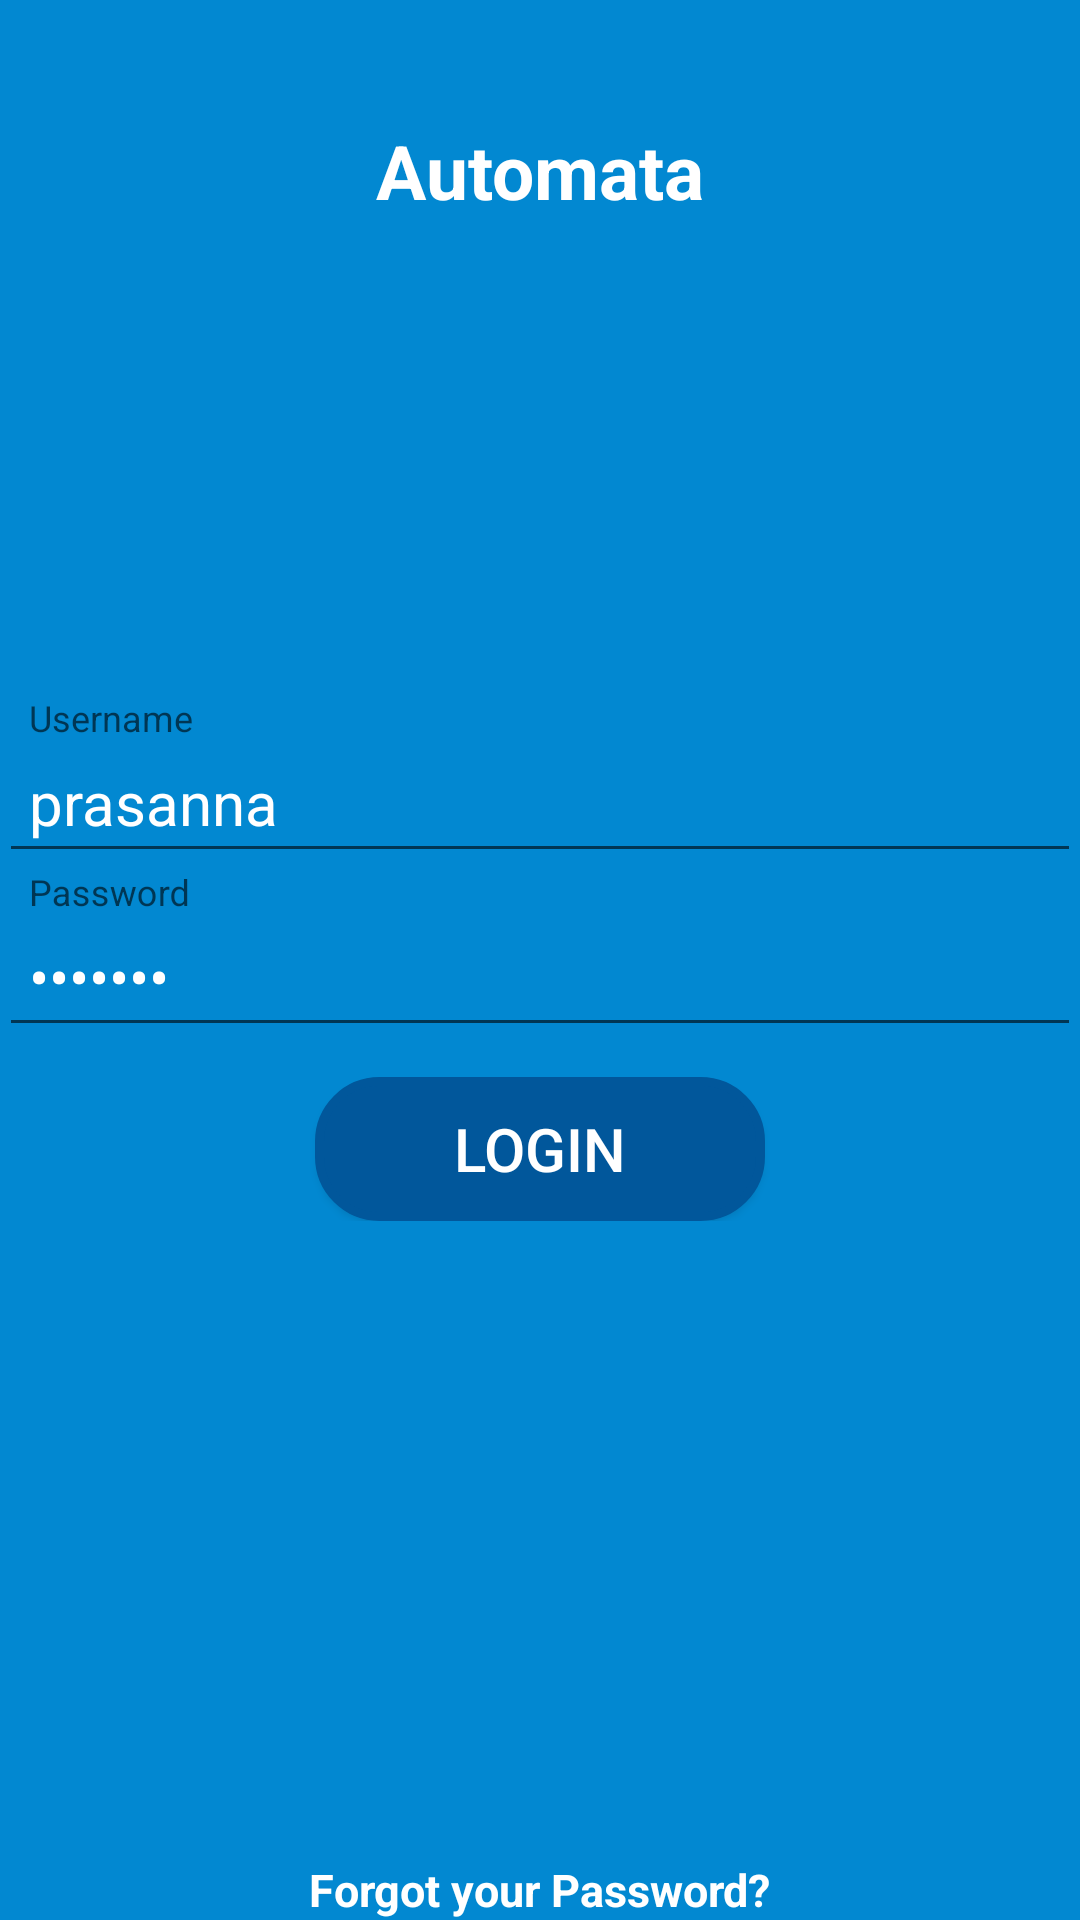

Produce the Android XML layout that renders to this screen, including the resource entries it uses.
<!-- AndroidManifest.xml: application theme AppTheme -->
<!-- res/layout/activity_login.xml -->
<?xml version="1.0" encoding="utf-8"?>
<RelativeLayout
    xmlns:android="http://schemas.android.com/apk/res/android"
    xmlns:tools="http://schemas.android.com/tools"
    android:layout_width="match_parent"
    android:layout_height="match_parent"
    android:paddingBottom="@dimen/activity_vertical_margin"
    android:paddingLeft="@dimen/activity_horizontal_margin"
    android:paddingRight="@dimen/activity_horizontal_margin"
    android:paddingTop="@dimen/activity_vertical_margin"
    android:background="@color/colorPrimary"
    tools:context=".ui.activity.AutomataActivity">

    <TextView
        android:id="@+id/header"
        android:layout_width="wrap_content"
        android:layout_height="wrap_content"
        android:text="@string/app_name"
        android:textColor="@android:color/white"
        android:textStyle="bold"
        android:layout_marginTop="40dp"
        android:layout_centerHorizontal="true"
        android:textSize="25sp"/>

    <LinearLayout
        android:layout_width="match_parent"
        android:layout_height="wrap_content"
        android:layout_centerInParent="true"
        android:orientation="vertical">

        <android.support.design.widget.TextInputLayout
            android:id="@+id/text_username_layout"
            android:layout_width="match_parent"
            android:layout_height="wrap_content"
            android:hint="Username">

            <EditText
                android:id="@+id/editTextUsername"
                android:layout_width="match_parent"
                android:layout_height="wrap_content"
                android:padding="10dp"
                android:inputType="textEmailAddress"
                android:textColor="@android:color/white"
                android:textSize="20sp"
                android:text="prasanna"
                android:textColorHint="@android:color/white"/>

        </android.support.design.widget.TextInputLayout>

        <android.support.design.widget.TextInputLayout
            android:id="@+id/text_password_layout"
            android:layout_width="match_parent"
            android:layout_height="wrap_content"
            android:hint="Password">

            <EditText
                android:id="@+id/editTextPassword"
                android:layout_width="match_parent"
                android:layout_height="wrap_content"
                android:padding="10dp"
                android:inputType="textPassword"
                android:textColor="@android:color/white"
                android:textSize="20sp"
                android:text="newpass"
                android:textColorHint="@android:color/white"/>

        </android.support.design.widget.TextInputLayout>

        <Button
            android:id="@+id/loginButton"
            android:layout_width="150dp"
            android:layout_height="wrap_content"
            android:padding="10dp"
            android:layout_marginTop="10dp"
            android:textSize="20sp"
            android:layout_gravity="center_horizontal"
            android:gravity="center"
            android:background="@drawable/rounded_button_blue"
            android:textColor="@android:color/white"
            android:text="@string/login_button"/>


    </LinearLayout>

    <TextView
        android:layout_width="wrap_content"
        android:layout_height="wrap_content"
        android:text="@string/forgot_password"
        android:textColor="@android:color/white"
        android:textStyle="bold"
        android:layout_alignParentBottom="true"
        android:layout_marginTop="40dp"
        android:layout_centerHorizontal="true"
        android:textSize="15sp"/>
</RelativeLayout>
<!-- resources referenced by this layout -->
<resources>
  <color name="colorPrimary">#0288D1</color>
  <!-- drawable rounded_button_blue (drawable) -->
  <?xml version="1.0" encoding="UTF-8"?>
  <shape xmlns:android="http://schemas.android.com/apk/res/android">
      <solid android:color="@color/colorPrimaryDark"/>
  
      <stroke android:width="3dp"
              android:color="@color/colorPrimaryDark"
          />
  
      <padding android:left="1dp"
               android:top="1dp"
               android:right="1dp"
               android:bottom="1dp"
          />
  
      <corners android:bottomRightRadius="20dp"
               android:bottomLeftRadius="20dp"
               android:topLeftRadius="20dp"
               android:topRightRadius="20dp"/>
  </shape>
  <string name="app_name">Automata</string>
  <string name="forgot_password">Forgot your Password?</string>
  <string name="login_button">Login</string>
  <style name="AppTheme" parent="Theme.AppCompat.Light.NoActionBar">
          
          <item name="colorPrimary">@color/colorPrimary</item>
          <item name="colorPrimaryDark">@color/colorPrimaryDark</item>
          <item name="colorAccent">@color/colorAccent</item>
          <item name="drawerArrowStyle">@style/DrawerIcon</item>
      </style>
  <color name="colorPrimaryDark">#01579B</color>
  <color name="colorAccent">#FFFFFF</color>
  <style name="DrawerIcon" parent="Widget.AppCompat.DrawerArrowToggle">
          <item name="color">@color/colorPrimary</item>
      </style>
</resources>
